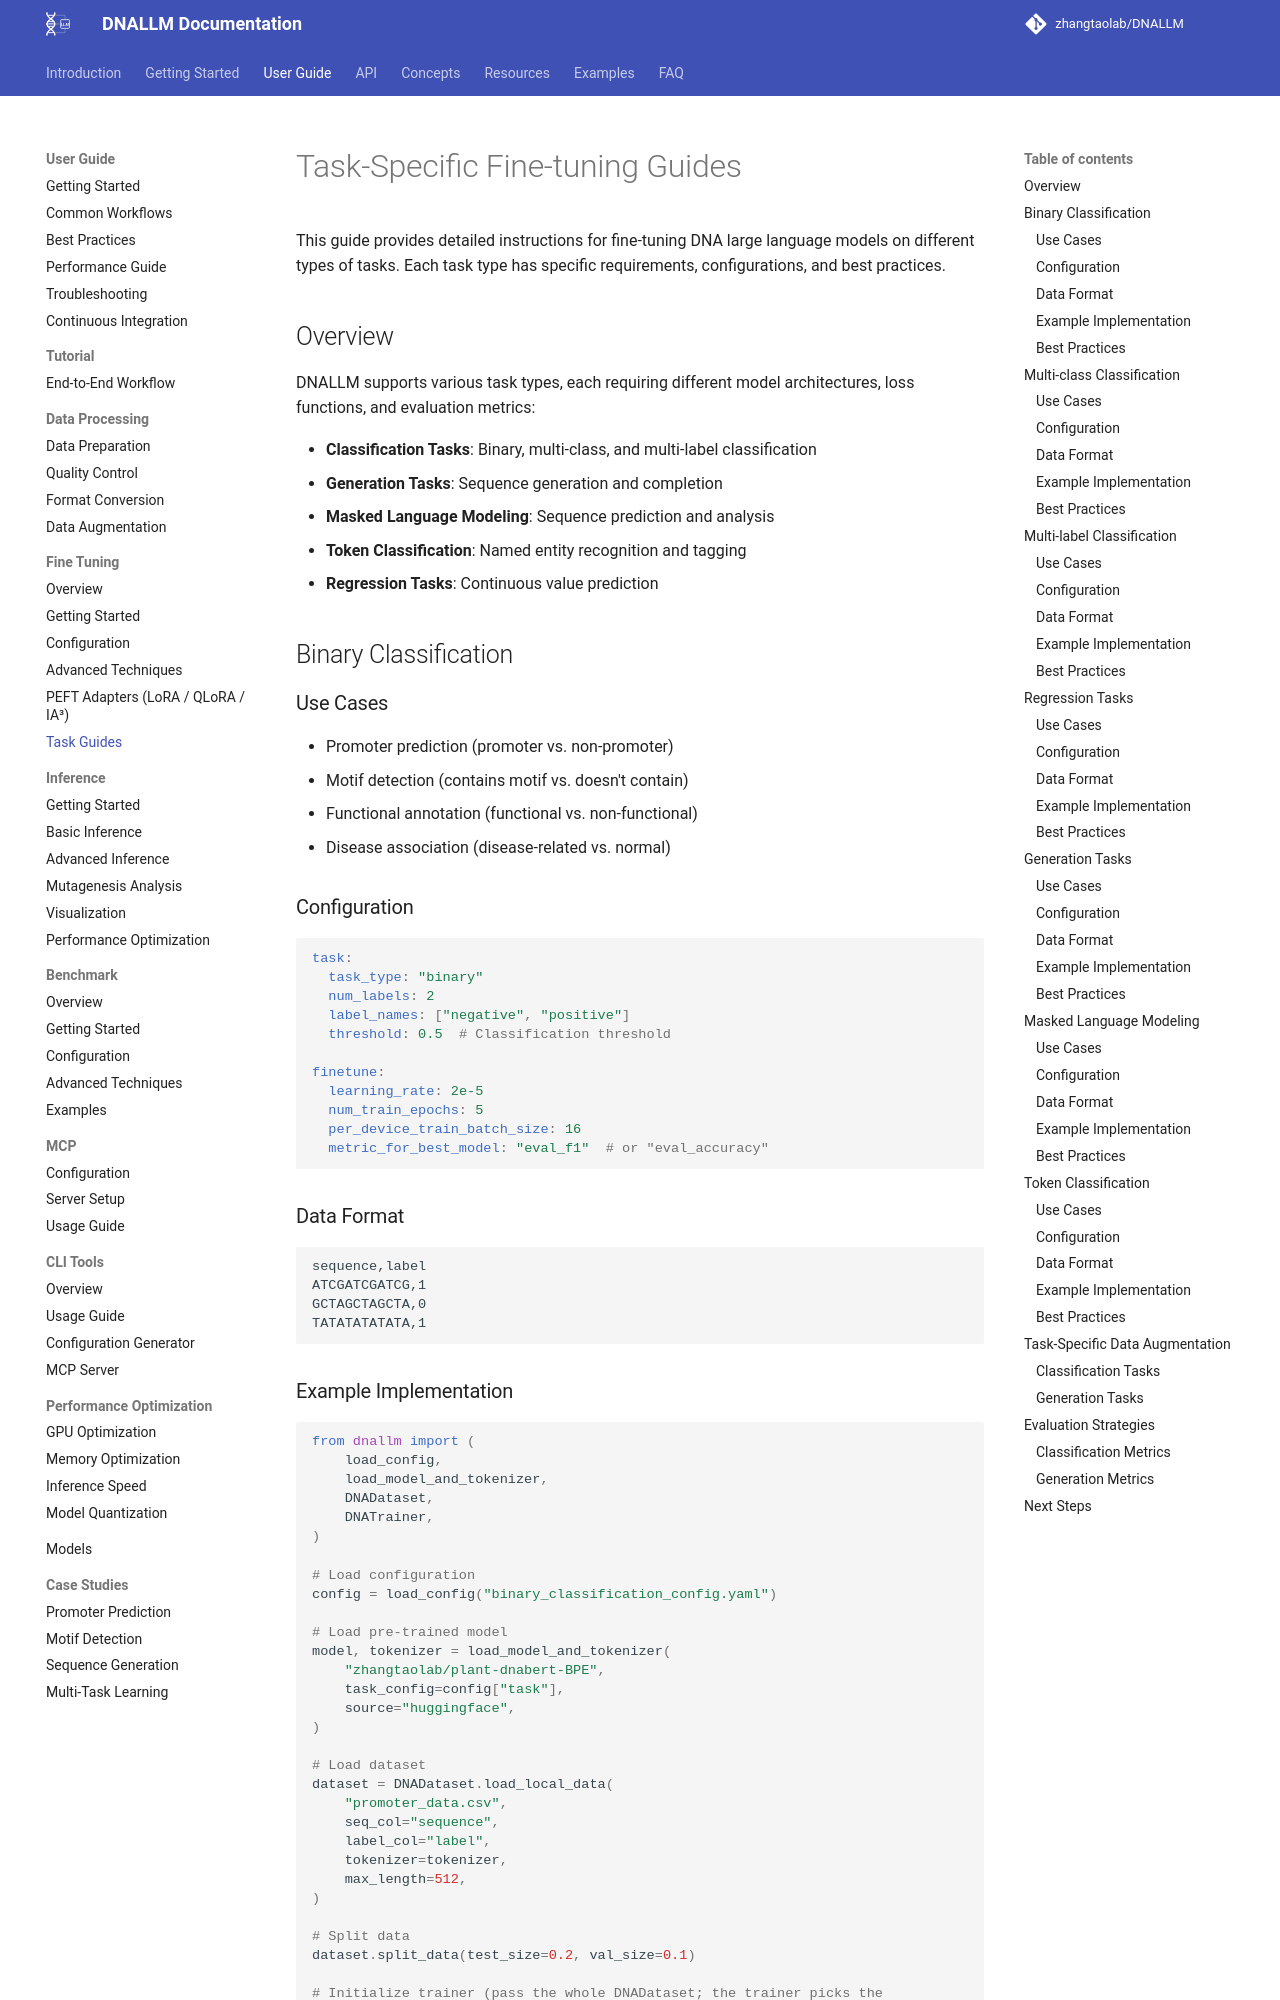

repository: zhangtaolab/DNALLM · page: user_guide/fine_tuning/task_guides/index.html · generator: mkdocs

# Task-Specific Fine-tuning Guides

This guide provides detailed instructions for fine-tuning DNA large language models on different types of tasks. Each task type has specific requirements, configurations, and best practices.

## Overview

DNALLM supports various task types, each requiring different model architectures, loss functions, and evaluation metrics:

- **Classification Tasks**: Binary, multi-class, and multi-label classification
- **Generation Tasks**: Sequence generation and completion
- **Masked Language Modeling**: Sequence prediction and analysis
- **Token Classification**: Named entity recognition and tagging
- **Regression Tasks**: Continuous value prediction

## Binary Classification

### Use Cases
- Promoter prediction (promoter vs. non-promoter)
- Motif detection (contains motif vs. doesn't contain)
- Functional annotation (functional vs. non-functional)
- Disease association (disease-related vs. normal)

### Configuration

```yaml
task:
  task_type: "binary"
  num_labels: 2
  label_names: ["negative", "positive"]
  threshold: 0.5  # Classification threshold

finetune:
  learning_rate: 2e-5
  num_train_epochs: 5
  per_device_train_batch_size: 16
  metric_for_best_model: "eval_f1"  # or "eval_accuracy"
```

### Data Format

```csv
sequence,label
ATCGATCGATCG,1
GCTAGCTAGCTA,0
TATATATATATA,1
```
